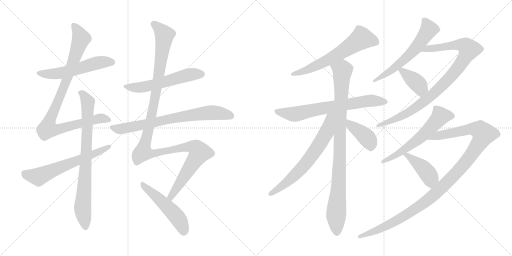
t = 0.00 s
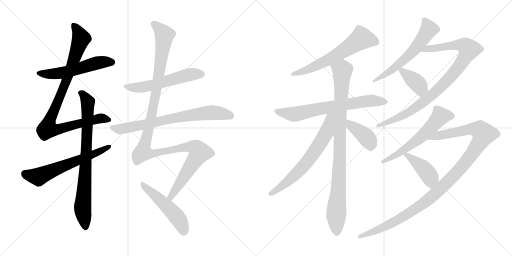
t = 3.14 s
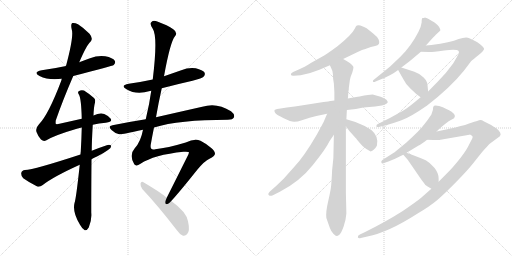
t = 6.28 s
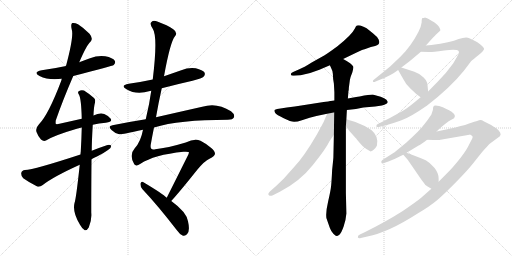
t = 9.42 s
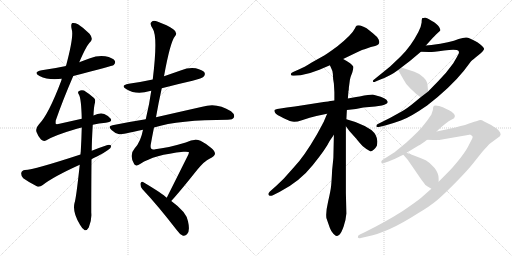
t = 12.55 s
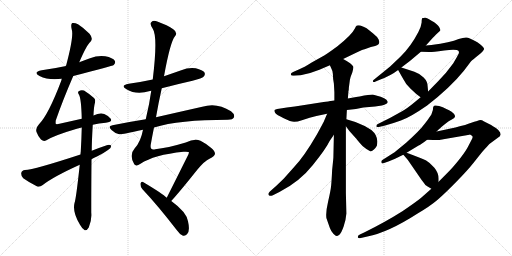
t = 15.69 s

The animated SVG that drew these frames (rendered in a browser with its animation timeline set to each time). Animation: 19 CSS @keyframes rules; one cycle of 15.69 s.

<svg version="1.1" viewBox="0 0 2048 1024" xmlns="http://www.w3.org/2000/svg">
  <g stroke="lightgray" stroke-dasharray="1,1" stroke-width="1" transform="scale(4, 4)">
    <line x1="0" y1="0" x2="256" y2="256"></line>
    <line x1="256" y1="0" x2="0" y2="256"></line>
    <line x1="128" y1="0" x2="128" y2="256"></line>
    <line x1="0" y1="128" x2="256" y2="128"></line>
    <line x1="256" y1="0" x2="512" y2="256"></line>
    <line x1="512" y1="0" x2="256" y2="256"></line>
    <line x1="384" y1="0" x2="384" y2="256"></line>
    <line x1="256" y1="128" x2="512" y2="128"></line>
  </g>
<g transform="scale(1, -1) translate(0, -850)">
   <style type="text/css">
    @keyframes keyframes0 {
      from {
       stroke: black;
       stroke-dashoffset: 552;
       stroke-width: 128;
       }
       64% {
       animation-timing-function: step-end;
       stroke: black;
       stroke-dashoffset: 0;
       stroke-width: 128;
       }
       to {
       stroke: black;
       stroke-width: 1024;
       }
       }
       #make-me-a-hanzi-animation-0 {
         animation: keyframes0 0.699219s both;
         animation-delay: 0.000000s;
         animation-timing-function: linear;
       }
    @keyframes keyframes1 {
      from {
       stroke: black;
       stroke-dashoffset: 950;
       stroke-width: 128;
       }
       76% {
       animation-timing-function: step-end;
       stroke: black;
       stroke-dashoffset: 0;
       stroke-width: 128;
       }
       to {
       stroke: black;
       stroke-width: 1024;
       }
       }
       #make-me-a-hanzi-animation-1 {
         animation: keyframes1 1.023112s both;
         animation-delay: 0.699219s;
         animation-timing-function: linear;
       }
    @keyframes keyframes2 {
      from {
       stroke: black;
       stroke-dashoffset: 804;
       stroke-width: 128;
       }
       72% {
       animation-timing-function: step-end;
       stroke: black;
       stroke-dashoffset: 0;
       stroke-width: 128;
       }
       to {
       stroke: black;
       stroke-width: 1024;
       }
       }
       #make-me-a-hanzi-animation-2 {
         animation: keyframes2 0.904297s both;
         animation-delay: 1.722331s;
         animation-timing-function: linear;
       }
    @keyframes keyframes3 {
      from {
       stroke: black;
       stroke-dashoffset: 622;
       stroke-width: 128;
       }
       67% {
       animation-timing-function: step-end;
       stroke: black;
       stroke-dashoffset: 0;
       stroke-width: 128;
       }
       to {
       stroke: black;
       stroke-width: 1024;
       }
       }
       #make-me-a-hanzi-animation-3 {
         animation: keyframes3 0.756185s both;
         animation-delay: 2.626628s;
         animation-timing-function: linear;
       }
    @keyframes keyframes4 {
      from {
       stroke: black;
       stroke-dashoffset: 562;
       stroke-width: 128;
       }
       65% {
       animation-timing-function: step-end;
       stroke: black;
       stroke-dashoffset: 0;
       stroke-width: 128;
       }
       to {
       stroke: black;
       stroke-width: 1024;
       }
       }
       #make-me-a-hanzi-animation-4 {
         animation: keyframes4 0.707357s both;
         animation-delay: 3.382813s;
         animation-timing-function: linear;
       }
    @keyframes keyframes5 {
      from {
       stroke: black;
       stroke-dashoffset: 740;
       stroke-width: 128;
       }
       71% {
       animation-timing-function: step-end;
       stroke: black;
       stroke-dashoffset: 0;
       stroke-width: 128;
       }
       to {
       stroke: black;
       stroke-width: 1024;
       }
       }
       #make-me-a-hanzi-animation-5 {
         animation: keyframes5 0.852214s both;
         animation-delay: 4.090170s;
         animation-timing-function: linear;
       }
    @keyframes keyframes6 {
      from {
       stroke: black;
       stroke-dashoffset: 1250;
       stroke-width: 128;
       }
       80% {
       animation-timing-function: step-end;
       stroke: black;
       stroke-dashoffset: 0;
       stroke-width: 128;
       }
       to {
       stroke: black;
       stroke-width: 1024;
       }
       }
       #make-me-a-hanzi-animation-6 {
         animation: keyframes6 1.267253s both;
         animation-delay: 4.942384s;
         animation-timing-function: linear;
       }
    @keyframes keyframes7 {
      from {
       stroke: black;
       stroke-dashoffset: 511;
       stroke-width: 128;
       }
       62% {
       animation-timing-function: step-end;
       stroke: black;
       stroke-dashoffset: 0;
       stroke-width: 128;
       }
       to {
       stroke: black;
       stroke-width: 1024;
       }
       }
       #make-me-a-hanzi-animation-7 {
         animation: keyframes7 0.665853s both;
         animation-delay: 6.209637s;
         animation-timing-function: linear;
       }
    @keyframes keyframes8 {
      from {
       stroke: black;
       stroke-dashoffset: 624;
       stroke-width: 128;
       }
       67% {
       animation-timing-function: step-end;
       stroke: black;
       stroke-dashoffset: 0;
       stroke-width: 128;
       }
       to {
       stroke: black;
       stroke-width: 1024;
       }
       }
       #make-me-a-hanzi-animation-8 {
         animation: keyframes8 0.757812s both;
         animation-delay: 6.875490s;
         animation-timing-function: linear;
       }
    @keyframes keyframes9 {
      from {
       stroke: black;
       stroke-dashoffset: 698;
       stroke-width: 128;
       }
       69% {
       animation-timing-function: step-end;
       stroke: black;
       stroke-dashoffset: 0;
       stroke-width: 128;
       }
       to {
       stroke: black;
       stroke-width: 1024;
       }
       }
       #make-me-a-hanzi-animation-9 {
         animation: keyframes9 0.818034s both;
         animation-delay: 7.633302s;
         animation-timing-function: linear;
       }
    @keyframes keyframes10 {
      from {
       stroke: black;
       stroke-dashoffset: 950;
       stroke-width: 128;
       }
       76% {
       animation-timing-function: step-end;
       stroke: black;
       stroke-dashoffset: 0;
       stroke-width: 128;
       }
       to {
       stroke: black;
       stroke-width: 1024;
       }
       }
       #make-me-a-hanzi-animation-10 {
         animation: keyframes10 1.023112s both;
         animation-delay: 8.451336s;
         animation-timing-function: linear;
       }
    @keyframes keyframes11 {
      from {
       stroke: black;
       stroke-dashoffset: 670;
       stroke-width: 128;
       }
       69% {
       animation-timing-function: step-end;
       stroke: black;
       stroke-dashoffset: 0;
       stroke-width: 128;
       }
       to {
       stroke: black;
       stroke-width: 1024;
       }
       }
       #make-me-a-hanzi-animation-11 {
         animation: keyframes11 0.795247s both;
         animation-delay: 9.474448s;
         animation-timing-function: linear;
       }
    @keyframes keyframes12 {
      from {
       stroke: black;
       stroke-dashoffset: 408;
       stroke-width: 128;
       }
       57% {
       animation-timing-function: step-end;
       stroke: black;
       stroke-dashoffset: 0;
       stroke-width: 128;
       }
       to {
       stroke: black;
       stroke-width: 1024;
       }
       }
       #make-me-a-hanzi-animation-12 {
         animation: keyframes12 0.582031s both;
         animation-delay: 10.269695s;
         animation-timing-function: linear;
       }
    @keyframes keyframes13 {
      from {
       stroke: black;
       stroke-dashoffset: 604;
       stroke-width: 128;
       }
       66% {
       animation-timing-function: step-end;
       stroke: black;
       stroke-dashoffset: 0;
       stroke-width: 128;
       }
       to {
       stroke: black;
       stroke-width: 1024;
       }
       }
       #make-me-a-hanzi-animation-13 {
         animation: keyframes13 0.741536s both;
         animation-delay: 10.851726s;
         animation-timing-function: linear;
       }
    @keyframes keyframes14 {
      from {
       stroke: black;
       stroke-dashoffset: 938;
       stroke-width: 128;
       }
       75% {
       animation-timing-function: step-end;
       stroke: black;
       stroke-dashoffset: 0;
       stroke-width: 128;
       }
       to {
       stroke: black;
       stroke-width: 1024;
       }
       }
       #make-me-a-hanzi-animation-14 {
         animation: keyframes14 1.013346s both;
         animation-delay: 11.593262s;
         animation-timing-function: linear;
       }
    @keyframes keyframes15 {
      from {
       stroke: black;
       stroke-dashoffset: 393;
       stroke-width: 128;
       }
       56% {
       animation-timing-function: step-end;
       stroke: black;
       stroke-dashoffset: 0;
       stroke-width: 128;
       }
       to {
       stroke: black;
       stroke-width: 1024;
       }
       }
       #make-me-a-hanzi-animation-15 {
         animation: keyframes15 0.569824s both;
         animation-delay: 12.606608s;
         animation-timing-function: linear;
       }
    @keyframes keyframes16 {
      from {
       stroke: black;
       stroke-dashoffset: 596;
       stroke-width: 128;
       }
       66% {
       animation-timing-function: step-end;
       stroke: black;
       stroke-dashoffset: 0;
       stroke-width: 128;
       }
       to {
       stroke: black;
       stroke-width: 1024;
       }
       }
       #make-me-a-hanzi-animation-16 {
         animation: keyframes16 0.735026s both;
         animation-delay: 13.176432s;
         animation-timing-function: linear;
       }
    @keyframes keyframes17 {
      from {
       stroke: black;
       stroke-dashoffset: 1147;
       stroke-width: 128;
       }
       79% {
       animation-timing-function: step-end;
       stroke: black;
       stroke-dashoffset: 0;
       stroke-width: 128;
       }
       to {
       stroke: black;
       stroke-width: 1024;
       }
       }
       #make-me-a-hanzi-animation-17 {
         animation: keyframes17 1.183431s both;
         animation-delay: 13.911458s;
         animation-timing-function: linear;
       }
    @keyframes keyframes18 {
      from {
       stroke: black;
       stroke-dashoffset: 427;
       stroke-width: 128;
       }
       58% {
       animation-timing-function: step-end;
       stroke: black;
       stroke-dashoffset: 0;
       stroke-width: 128;
       }
       to {
       stroke: black;
       stroke-width: 1024;
       }
       }
       #make-me-a-hanzi-animation-18 {
         animation: keyframes18 0.597493s both;
         animation-delay: 15.094889s;
         animation-timing-function: linear;
       }
</style>
<path d="M 293.0 546.0 Q 450.0 586.0 455.0 590.0 Q 464.0 599.0 459.0 607.0 Q 452.0 619.0 421.0 625.0 Q 390.0 629.0 360.0 617.0 Q 338.0 610.0 317.0 601.0 L 264.0 586.0 Q 218.0 576.0 167.0 569.0 Q 130.0 562.0 158.0 546.0 Q 194.0 528.0 247.0 535.0 L 293.0 546.0 Z" fill="lightgray"></path> 
<path d="M 371.0 351.0 Q 396.0 357.0 423.0 359.0 Q 451.0 362.0 443.0 375.0 Q 433.0 388.0 417.0 394.0 Q 399.0 400.0 374.0 388.0 L 327.0 375.0 Q 287.0 366.0 238.0 355.0 Q 225.0 352.0 223.0 355.0 Q 222.0 356.0 223.0 368.0 Q 251.0 449.0 293.0 546.0 L 317.0 601.0 Q 347.0 671.0 362.0 683.0 Q 374.0 696.0 358.0 715.0 Q 333.0 740.0 312.0 753.0 Q 299.0 760.0 289.0 758.0 Q 282.0 754.0 287.0 732.0 Q 296.0 705.0 264.0 586.0 L 247.0 535.0 Q 246.0 532.0 245.0 527.0 Q 194.0 392.0 156.0 353.0 Q 141.0 337.0 146.0 322.0 Q 153.0 303.0 164.0 292.0 Q 174.0 283.0 184.0 288.0 Q 218.0 309.0 304.0 334.0 Q 314.0 338.0 327.0 340.0 L 371.0 351.0 Z" fill="lightgray"></path> 
<path d="M 319.0 191.0 Q 304.0 52.0 298.0 38.0 Q 289.0 1.0 320.0 -49.0 Q 330.0 -67.0 339.0 -71.0 Q 349.0 -72.0 355.0 -60.0 Q 368.0 -29.0 365.0 0.0 Q 365.0 114.0 366.0 213.0 L 367.0 247.0 Q 367.0 283.0 371.0 351.0 L 374.0 388.0 Q 375.0 422.0 380.0 440.0 Q 383.0 452.0 376.0 458.0 Q 354.0 477.0 336.0 488.0 Q 324.0 492.0 315.0 485.0 Q 309.0 481.0 316.0 471.0 Q 325.0 455.0 327.0 375.0 L 327.0 340.0 Q 326.0 297.0 323.0 243.0 Q 322.0 239.0 322.0 232.0 L 319.0 191.0 Z" fill="lightgray"></path> 
<path d="M 366.0 213.0 Q 376.0 219.0 388.0 224.0 Q 413.0 236.0 432.0 250.0 Q 445.0 257.0 445.0 267.0 Q 439.0 273.0 427.0 269.0 Q 397.0 259.0 367.0 247.0 L 322.0 232.0 Q 136.0 171.0 100.0 170.0 Q 87.0 169.0 85.0 158.0 Q 84.0 145.0 93.0 137.0 Q 115.0 121.0 149.0 104.0 Q 159.0 101.0 171.0 110.0 Q 213.0 143.0 319.0 191.0 L 366.0 213.0 Z" fill="lightgray"></path> 
<path d="M 647.0 497.0 Q 708.0 513.0 770.0 527.0 Q 809.0 537.0 815.0 544.0 Q 822.0 551.0 818.0 560.0 Q 811.0 570.0 783.0 577.0 Q 753.0 581.0 725.0 569.0 Q 691.0 557.0 656.0 545.0 L 611.0 532.0 Q 565.0 522.0 515.0 515.0 Q 479.0 508.0 506.0 493.0 Q 545.0 469.0 600.0 486.0 Q 601.0 487.0 605.0 487.0 L 647.0 497.0 Z" fill="lightgray"></path> 
<path d="M 616.0 340.0 Q 716.0 371.0 911.0 371.0 Q 932.0 371.0 936.0 381.0 Q 940.0 393.0 924.0 405.0 Q 867.0 442.0 809.0 423.0 Q 716.0 402.0 624.0 381.0 L 583.0 373.0 Q 519.0 363.0 450.0 349.0 Q 429.0 346.0 446.0 330.0 Q 459.0 317.0 477.0 313.0 Q 486.0 312.0 572.0 331.0 L 616.0 340.0 Z" fill="lightgray"></path> 
<path d="M 685.0 46.0 Q 719.0 83.0 789.0 171.0 Q 819.0 207.0 838.0 215.0 Q 859.0 225.0 860.0 235.0 Q 860.0 245.0 845.0 258.0 Q 824.0 276.0 802.0 287.0 Q 778.0 297.0 743.0 280.0 Q 670.0 258.0 621.0 253.0 Q 599.0 247.0 603.0 272.0 Q 609.0 306.0 616.0 340.0 L 624.0 381.0 Q 634.0 439.0 647.0 497.0 L 656.0 545.0 Q 681.0 683.0 700.0 705.0 Q 712.0 720.0 693.0 733.0 Q 671.0 749.0 629.0 764.0 Q 613.0 770.0 606.0 762.0 Q 597.0 755.0 611.0 735.0 Q 632.0 704.0 611.0 532.0 L 605.0 487.0 Q 598.0 435.0 583.0 373.0 L 572.0 331.0 Q 563.0 283.0 539.0 257.0 Q 515.0 230.0 537.0 193.0 Q 544.0 183.0 562.0 195.0 Q 616.0 231.0 734.0 243.0 Q 756.0 244.0 756.0 241.0 Q 755.0 237.0 753.0 231.0 Q 699.0 123.0 667.0 59.0 C 654.0 32.0 665.0 24.0 685.0 46.0 Z" fill="lightgray"></path> 
<path d="M 667.0 59.0 Q 651.0 75.0 572.0 122.0 Q 565.0 126.0 562.0 116.0 Q 561.0 104.0 569.0 94.0 Q 632.0 27.0 706.0 -69.0 Q 719.0 -88.0 732.0 -93.0 Q 739.0 -94.0 748.0 -87.0 Q 761.0 -75.0 752.0 -35.0 Q 746.0 2.0 685.0 46.0 L 667.0 59.0 Z" fill="lightgray"></path> 
<path d="M 1372.5 614.5 L 1428.5 641.5 Q 1452.5 653.5 1458.5 653.5 L 1483.5 662.5 L 1500.5 666.5 Q 1523.5 670.5 1514.5 692.5 Q 1509.5 703.5 1491.5 717.5 L 1466.5 737.5 Q 1458.5 742.5 1441.5 748.5 Q 1431.5 749.5 1427.5 748.0 Q 1423.5 746.5 1419.5 736.5 Q 1407.5 711.5 1348.5 664.5 Q 1330.5 650.5 1298.5 629.5 L 1248.5 601.5 Q 1213.5 579.5 1199.5 574.5 L 1172.5 562.5 Q 1162.5 558.5 1163.5 552.5 Q 1164.5 546.5 1175.5 547.5 L 1202.5 549.5 Q 1238.5 555.5 1277.5 571.5 L 1319.5 589.5 L 1372.5 614.5 Z" fill="lightgray"></path> 
<path d="M 1337.5 448.5 L 1315.5 445.5 Q 1313.5 444.5 1294.5 442.5 L 1211.5 429.5 Q 1178.5 423.5 1147.5 420.5 L 1115.5 415.5 Q 1099.5 413.5 1098.0 409.0 Q 1096.5 404.5 1101.0 398.0 Q 1105.5 391.5 1135.0 377.0 Q 1164.5 362.5 1177.0 363.0 Q 1189.5 363.5 1207.5 369.5 L 1238.5 379.5 L 1265.5 386.5 L 1308.5 395.5 L 1387.5 410.5 L 1405.5 412.5 L 1423.5 414.5 L 1453.5 420.5 L 1500.5 424.5 L 1527.5 428.5 Q 1538.5 430.5 1545.5 435.0 Q 1552.5 439.5 1550.5 444.5 Q 1545.5 458.5 1504.5 468.5 L 1494.5 471.5 Q 1487.5 473.5 1438.5 464.5 L 1424.5 462.5 L 1391.5 456.5 L 1337.5 448.5 Z" fill="lightgray"></path> 
<path d="M 1395.5 500.5 L 1399.5 530.5 Q 1401.5 542.5 1409.5 561.5 Q 1414.5 579.5 1413.5 583.5 Q 1412.5 587.5 1400.5 597.5 Q 1387.5 606.5 1372.5 614.5 C 1346.5 629.5 1307.5 616.5 1319.5 589.5 L 1324.5 578.5 Q 1329.5 570.5 1331.5 554.5 Q 1331.5 536.5 1335.5 516.5 L 1337.5 481.5 L 1337.5 448.5 L 1335.5 311.5 L 1333.5 220.5 Q 1333.5 217.5 1328.5 169.5 Q 1326.5 127.5 1324.5 107.5 Q 1322.5 87.5 1312.5 44.5 Q 1302.5 2.5 1305.5 -21.5 Q 1314.5 -47.5 1319.5 -61.5 Q 1324.5 -75.5 1333.5 -84.5 Q 1342.5 -93.5 1346.5 -93.5 Q 1350.5 -93.5 1358.5 -87.5 Q 1365.5 -80.5 1374.5 -55.5 Q 1383.5 -30.5 1385.5 -3.5 L 1383.5 79.5 L 1383.5 345.5 L 1385.5 373.5 L 1387.5 410.5 L 1391.5 456.5 L 1393.5 482.5 L 1393.5 484.5 Q 1395.5 490.5 1395.5 500.5 Z" fill="lightgray"></path> 
<path d="M 1308.5 395.5 L 1294.5 362.5 Q 1291.5 356.5 1267.5 312.5 Q 1216.5 224.5 1176.5 182.5 L 1135.5 136.5 L 1105.5 107.5 L 1079.5 84.5 Q 1069.5 74.5 1075.5 69.5 Q 1080.5 64.5 1089.5 68.5 L 1117.5 82.5 Q 1198.5 123.5 1251.5 190.5 Q 1304.5 256.5 1318.5 286.5 L 1335.5 311.5 C 1405.5 414.5 1324.5 432.5 1308.5 395.5 Z" fill="lightgray"></path> 
<path d="M 1383.5 345.5 L 1397.5 326.5 L 1423.5 297.5 Q 1424.5 296.5 1437.5 280.5 Q 1450.5 263.5 1465.5 254.5 L 1482.5 244.5 Q 1496.5 248.5 1507.5 267.5 Q 1516.5 304.5 1485.5 330.5 Q 1459.5 348.5 1421.5 362.5 L 1385.5 373.5 C 1356.5 382.5 1365.5 369.5 1383.5 345.5 Z" fill="lightgray"></path> 
<path d="M 1686.5 760.5 Q 1684.5 742.5 1673.5 722.5 Q 1643.5 664.5 1602.5 624.5 L 1560.5 584.5 L 1496.5 532.5 Q 1491.5 529.5 1491.5 525.5 Q 1493.5 518.5 1502.5 524.5 L 1521.5 532.5 Q 1562.5 547.5 1592.5 570.5 L 1605.5 580.5 L 1639.5 606.5 L 1683.5 643.5 L 1703.5 668.5 L 1731.5 699.5 Q 1740.5 709.5 1760.5 727.5 Q 1763.5 729.5 1756.5 742.0 Q 1749.5 754.5 1726.0 767.5 Q 1702.5 780.5 1698.5 779.5 Q 1694.5 778.5 1690.5 778.5 Q 1686.5 778.5 1686.5 760.5 Z" fill="lightgray"></path> 
<path d="M 1682.5 461.5 L 1659.5 442.5 Q 1628.5 416.5 1606.5 404.5 L 1559.5 378.5 L 1511.5 354.5 Q 1505.5 352.5 1505.5 346.5 Q 1505.5 339.5 1515.5 342.5 L 1540.5 348.5 Q 1567.5 355.5 1603.5 368.5 Q 1639.5 380.5 1708.5 428.5 Q 1801.5 500.5 1855.5 567.5 L 1883.5 604.5 Q 1891.5 612.5 1914.5 630.5 Q 1936.5 648.5 1936.5 655.5 Q 1933.5 665.5 1909.5 681.5 Q 1876.5 700.5 1864.5 700.5 Q 1852.5 700.5 1834.5 694.5 Q 1802.5 680.5 1725.5 670.5 L 1703.5 668.5 C 1673.5 665.5 1653.5 644.5 1683.5 643.5 L 1716.5 642.5 Q 1723.5 641.5 1776.5 648.5 Q 1828.5 654.5 1834.5 646.5 Q 1836.5 641.5 1835.5 637.5 Q 1833.5 633.5 1826.5 620.5 L 1812.5 596.5 Q 1785.5 558.5 1752.5 525.5 L 1712.5 484.5 L 1682.5 461.5 Z" fill="lightgray"></path> 
<path d="M 1592.5 570.5 L 1613.5 533.5 Q 1623.5 512.5 1641.5 496.5 Q 1664.5 473.5 1682.5 461.5 C 1707.5 444.5 1715.5 454.5 1712.5 484.5 L 1710.5 505.5 Q 1710.5 524.5 1694.5 540.5 Q 1678.5 556.5 1657.5 563.5 L 1605.5 580.5 C 1582.5 587.5 1582.5 587.5 1592.5 570.5 Z" fill="lightgray"></path> 
<path d="M 1580.5 215.5 Q 1584.5 217.5 1613.5 231.5 L 1626.5 239.5 L 1674.5 268.5 Q 1681.5 270.5 1708.5 291.5 L 1746.5 324.5 L 1754.5 332.5 Q 1757.5 335.5 1776.5 351.5 Q 1795.5 367.5 1805.5 371.5 Q 1834.5 383.5 1806.5 403.5 Q 1796.5 410.5 1785.5 414.5 Q 1771.5 422.5 1756.5 426.0 Q 1741.5 429.5 1736.5 427.0 Q 1731.5 424.5 1731.5 410.5 L 1725.5 392.5 Q 1724.5 389.5 1700.5 357.0 Q 1676.5 324.5 1624.5 279.5 L 1579.5 242.5 Q 1577.5 241.5 1573.5 238.5 L 1529.5 210.5 Q 1523.5 206.5 1525.5 200.5 Q 1527.5 194.5 1533.5 197.5 L 1553.5 204.5 L 1580.5 215.5 Z" fill="lightgray"></path> 
<path d="M 1725.5 95.5 L 1683.5 58.5 Q 1665.5 43.5 1609.5 5.5 Q 1541.5 -37.5 1458.5 -78.5 L 1439.5 -87.5 Q 1429.5 -91.5 1431.5 -99.5 Q 1434.5 -104.5 1443.5 -101.5 L 1469.5 -95.5 Q 1552.5 -79.5 1670.5 -3.5 Q 1718.5 24.5 1750.5 51.5 Q 1781.5 78.5 1826.5 124.5 Q 1871.5 170.5 1893.5 198.5 L 1928.5 242.5 Q 1952.5 269.5 1957.5 274.5 L 1999.5 305.5 Q 2000.5 308.5 2002.5 312.5 L 2000.5 320.5 Q 1996.5 329.5 1983.5 338.5 Q 1969.5 346.5 1964.5 350.5 L 1936.5 364.5 Q 1923.5 372.5 1913.5 368.5 Q 1903.5 364.5 1900.5 364.5 Q 1896.5 363.5 1882.5 358.5 Q 1868.5 352.5 1821.5 340.5 L 1746.5 324.5 C 1717.5 318.5 1678.5 292.5 1708.5 291.5 L 1733.5 290.5 Q 1749.5 288.5 1773.5 293.5 L 1877.5 311.5 L 1879.5 312.5 Q 1881.5 312.5 1884.5 309.5 L 1886.5 308.5 L 1889.5 305.5 L 1890.5 303.5 Q 1890.5 299.5 1888.5 295.5 L 1874.5 268.5 Q 1865.5 249.5 1842.5 219.5 Q 1818.5 189.5 1806.5 176.5 Q 1794.5 163.5 1754.5 123.5 L 1725.5 95.5 Z" fill="lightgray"></path> 
<path d="M 1613.5 231.5 L 1631.5 210.5 L 1686.5 130.5 Q 1692.5 123.5 1696.5 117.5 Q 1699.5 110.5 1710.5 104.5 L 1725.5 95.5 C 1751.5 80.5 1754.5 93.5 1754.5 123.5 L 1754.5 136.5 Q 1754.5 158.5 1737.5 179.5 Q 1720.5 199.5 1704.5 208.5 Q 1688.5 216.5 1626.5 239.5 C 1598.5 249.5 1597.5 250.5 1613.5 231.5 Z" fill="lightgray"></path> 
      <clipPath id="make-me-a-hanzi-clip-0">
      <path d="M 293.0 546.0 Q 450.0 586.0 455.0 590.0 Q 464.0 599.0 459.0 607.0 Q 452.0 619.0 421.0 625.0 Q 390.0 629.0 360.0 617.0 Q 338.0 610.0 317.0 601.0 L 264.0 586.0 Q 218.0 576.0 167.0 569.0 Q 130.0 562.0 158.0 546.0 Q 194.0 528.0 247.0 535.0 L 293.0 546.0 Z" fill="lightgray"></path>
      </clipPath>
      <path clip-path="url(#make-me-a-hanzi-clip-0)" d="M 159.0 559.0 L 221.0 555.0 L 301.0 570.0 L 400.0 601.0 L 449.0 600.0 " fill="none" id="make-me-a-hanzi-animation-0" stroke-dasharray="424 848" stroke-linecap="round"></path>

      <clipPath id="make-me-a-hanzi-clip-1">
      <path d="M 371.0 351.0 Q 396.0 357.0 423.0 359.0 Q 451.0 362.0 443.0 375.0 Q 433.0 388.0 417.0 394.0 Q 399.0 400.0 374.0 388.0 L 327.0 375.0 Q 287.0 366.0 238.0 355.0 Q 225.0 352.0 223.0 355.0 Q 222.0 356.0 223.0 368.0 Q 251.0 449.0 293.0 546.0 L 317.0 601.0 Q 347.0 671.0 362.0 683.0 Q 374.0 696.0 358.0 715.0 Q 333.0 740.0 312.0 753.0 Q 299.0 760.0 289.0 758.0 Q 282.0 754.0 287.0 732.0 Q 296.0 705.0 264.0 586.0 L 247.0 535.0 Q 246.0 532.0 245.0 527.0 Q 194.0 392.0 156.0 353.0 Q 141.0 337.0 146.0 322.0 Q 153.0 303.0 164.0 292.0 Q 174.0 283.0 184.0 288.0 Q 218.0 309.0 304.0 334.0 Q 314.0 338.0 327.0 340.0 L 371.0 351.0 Z" fill="lightgray"></path>
      </clipPath>
      <path clip-path="url(#make-me-a-hanzi-clip-1)" d="M 294.0 750.0 L 314.0 722.0 L 324.0 694.0 L 254.0 497.0 L 198.0 368.0 L 192.0 334.0 L 239.0 334.0 L 388.0 374.0 L 408.0 377.0 L 431.0 371.0 " fill="none" id="make-me-a-hanzi-animation-1" stroke-dasharray="822 1644" stroke-linecap="round"></path>

      <clipPath id="make-me-a-hanzi-clip-2">
      <path d="M 319.0 191.0 Q 304.0 52.0 298.0 38.0 Q 289.0 1.0 320.0 -49.0 Q 330.0 -67.0 339.0 -71.0 Q 349.0 -72.0 355.0 -60.0 Q 368.0 -29.0 365.0 0.0 Q 365.0 114.0 366.0 213.0 L 367.0 247.0 Q 367.0 283.0 371.0 351.0 L 374.0 388.0 Q 375.0 422.0 380.0 440.0 Q 383.0 452.0 376.0 458.0 Q 354.0 477.0 336.0 488.0 Q 324.0 492.0 315.0 485.0 Q 309.0 481.0 316.0 471.0 Q 325.0 455.0 327.0 375.0 L 327.0 340.0 Q 326.0 297.0 323.0 243.0 Q 322.0 239.0 322.0 232.0 L 319.0 191.0 Z" fill="lightgray"></path>
      </clipPath>
      <path clip-path="url(#make-me-a-hanzi-clip-2)" d="M 324.0 479.0 L 351.0 441.0 L 345.0 231.0 L 330.0 19.0 L 341.0 -59.0 " fill="none" id="make-me-a-hanzi-animation-2" stroke-dasharray="676 1352" stroke-linecap="round"></path>

      <clipPath id="make-me-a-hanzi-clip-3">
      <path d="M 366.0 213.0 Q 376.0 219.0 388.0 224.0 Q 413.0 236.0 432.0 250.0 Q 445.0 257.0 445.0 267.0 Q 439.0 273.0 427.0 269.0 Q 397.0 259.0 367.0 247.0 L 322.0 232.0 Q 136.0 171.0 100.0 170.0 Q 87.0 169.0 85.0 158.0 Q 84.0 145.0 93.0 137.0 Q 115.0 121.0 149.0 104.0 Q 159.0 101.0 171.0 110.0 Q 213.0 143.0 319.0 191.0 L 366.0 213.0 Z" fill="lightgray"></path>
      </clipPath>
      <path clip-path="url(#make-me-a-hanzi-clip-3)" d="M 99.0 156.0 L 154.0 143.0 L 439.0 264.0 " fill="none" id="make-me-a-hanzi-animation-3" stroke-dasharray="494 988" stroke-linecap="round"></path>

      <clipPath id="make-me-a-hanzi-clip-4">
      <path d="M 647.0 497.0 Q 708.0 513.0 770.0 527.0 Q 809.0 537.0 815.0 544.0 Q 822.0 551.0 818.0 560.0 Q 811.0 570.0 783.0 577.0 Q 753.0 581.0 725.0 569.0 Q 691.0 557.0 656.0 545.0 L 611.0 532.0 Q 565.0 522.0 515.0 515.0 Q 479.0 508.0 506.0 493.0 Q 545.0 469.0 600.0 486.0 Q 601.0 487.0 605.0 487.0 L 647.0 497.0 Z" fill="lightgray"></path>
      </clipPath>
      <path clip-path="url(#make-me-a-hanzi-clip-4)" d="M 507.0 505.0 L 532.0 499.0 L 582.0 504.0 L 752.0 550.0 L 806.0 554.0 " fill="none" id="make-me-a-hanzi-animation-4" stroke-dasharray="434 868" stroke-linecap="round"></path>

      <clipPath id="make-me-a-hanzi-clip-5">
      <path d="M 616.0 340.0 Q 716.0 371.0 911.0 371.0 Q 932.0 371.0 936.0 381.0 Q 940.0 393.0 924.0 405.0 Q 867.0 442.0 809.0 423.0 Q 716.0 402.0 624.0 381.0 L 583.0 373.0 Q 519.0 363.0 450.0 349.0 Q 429.0 346.0 446.0 330.0 Q 459.0 317.0 477.0 313.0 Q 486.0 312.0 572.0 331.0 L 616.0 340.0 Z" fill="lightgray"></path>
      </clipPath>
      <path clip-path="url(#make-me-a-hanzi-clip-5)" d="M 448.0 340.0 L 469.0 334.0 L 502.0 337.0 L 728.0 384.0 L 835.0 399.0 L 868.0 399.0 L 924.0 386.0 " fill="none" id="make-me-a-hanzi-animation-5" stroke-dasharray="612 1224" stroke-linecap="round"></path>

      <clipPath id="make-me-a-hanzi-clip-6">
      <path d="M 685.0 46.0 Q 719.0 83.0 789.0 171.0 Q 819.0 207.0 838.0 215.0 Q 859.0 225.0 860.0 235.0 Q 860.0 245.0 845.0 258.0 Q 824.0 276.0 802.0 287.0 Q 778.0 297.0 743.0 280.0 Q 670.0 258.0 621.0 253.0 Q 599.0 247.0 603.0 272.0 Q 609.0 306.0 616.0 340.0 L 624.0 381.0 Q 634.0 439.0 647.0 497.0 L 656.0 545.0 Q 681.0 683.0 700.0 705.0 Q 712.0 720.0 693.0 733.0 Q 671.0 749.0 629.0 764.0 Q 613.0 770.0 606.0 762.0 Q 597.0 755.0 611.0 735.0 Q 632.0 704.0 611.0 532.0 L 605.0 487.0 Q 598.0 435.0 583.0 373.0 L 572.0 331.0 Q 563.0 283.0 539.0 257.0 Q 515.0 230.0 537.0 193.0 Q 544.0 183.0 562.0 195.0 Q 616.0 231.0 734.0 243.0 Q 756.0 244.0 756.0 241.0 Q 755.0 237.0 753.0 231.0 Q 699.0 123.0 667.0 59.0 C 654.0 32.0 665.0 24.0 685.0 46.0 Z" fill="lightgray"></path>
      </clipPath>
      <path clip-path="url(#make-me-a-hanzi-clip-6)" d="M 616.0 753.0 L 658.0 710.0 L 621.0 464.0 L 573.0 241.0 L 621.0 237.0 L 761.0 264.0 L 787.0 256.0 L 798.0 240.0 L 686.0 69.0 L 684.0 54.0 " fill="none" id="make-me-a-hanzi-animation-6" stroke-dasharray="1122 2244" stroke-linecap="round"></path>

      <clipPath id="make-me-a-hanzi-clip-7">
      <path d="M 667.0 59.0 Q 651.0 75.0 572.0 122.0 Q 565.0 126.0 562.0 116.0 Q 561.0 104.0 569.0 94.0 Q 632.0 27.0 706.0 -69.0 Q 719.0 -88.0 732.0 -93.0 Q 739.0 -94.0 748.0 -87.0 Q 761.0 -75.0 752.0 -35.0 Q 746.0 2.0 685.0 46.0 L 667.0 59.0 Z" fill="lightgray"></path>
      </clipPath>
      <path clip-path="url(#make-me-a-hanzi-clip-7)" d="M 572.0 111.0 L 699.0 -7.0 L 727.0 -49.0 L 734.0 -79.0 " fill="none" id="make-me-a-hanzi-animation-7" stroke-dasharray="383 766" stroke-linecap="round"></path>

      <clipPath id="make-me-a-hanzi-clip-8">
      <path d="M 1372.5 614.5 L 1428.5 641.5 Q 1452.5 653.5 1458.5 653.5 L 1483.5 662.5 L 1500.5 666.5 Q 1523.5 670.5 1514.5 692.5 Q 1509.5 703.5 1491.5 717.5 L 1466.5 737.5 Q 1458.5 742.5 1441.5 748.5 Q 1431.5 749.5 1427.5 748.0 Q 1423.5 746.5 1419.5 736.5 Q 1407.5 711.5 1348.5 664.5 Q 1330.5 650.5 1298.5 629.5 L 1248.5 601.5 Q 1213.5 579.5 1199.5 574.5 L 1172.5 562.5 Q 1162.5 558.5 1163.5 552.5 Q 1164.5 546.5 1175.5 547.5 L 1202.5 549.5 Q 1238.5 555.5 1277.5 571.5 L 1319.5 589.5 L 1372.5 614.5 Z" fill="lightgray"></path>
      </clipPath>
      <path clip-path="url(#make-me-a-hanzi-clip-8)" d="M 1501.5 682.5 L 1445.5 696.5 L 1303.5 606.5 L 1220.5 567.5 L 1171.5 554.5 " fill="none" id="make-me-a-hanzi-animation-8" stroke-dasharray="496 992" stroke-linecap="round"></path>

      <clipPath id="make-me-a-hanzi-clip-9">
      <path d="M 1337.5 448.5 L 1315.5 445.5 Q 1313.5 444.5 1294.5 442.5 L 1211.5 429.5 Q 1178.5 423.5 1147.5 420.5 L 1115.5 415.5 Q 1099.5 413.5 1098.0 409.0 Q 1096.5 404.5 1101.0 398.0 Q 1105.5 391.5 1135.0 377.0 Q 1164.5 362.5 1177.0 363.0 Q 1189.5 363.5 1207.5 369.5 L 1238.5 379.5 L 1265.5 386.5 L 1308.5 395.5 L 1387.5 410.5 L 1405.5 412.5 L 1423.5 414.5 L 1453.5 420.5 L 1500.5 424.5 L 1527.5 428.5 Q 1538.5 430.5 1545.5 435.0 Q 1552.5 439.5 1550.5 444.5 Q 1545.5 458.5 1504.5 468.5 L 1494.5 471.5 Q 1487.5 473.5 1438.5 464.5 L 1424.5 462.5 L 1391.5 456.5 L 1337.5 448.5 Z" fill="lightgray"></path>
      </clipPath>
      <path clip-path="url(#make-me-a-hanzi-clip-9)" d="M 1105.5 405.5 L 1175.5 393.5 L 1453.5 444.5 L 1541.5 443.5 " fill="none" id="make-me-a-hanzi-animation-9" stroke-dasharray="570 1140" stroke-linecap="round"></path>

      <clipPath id="make-me-a-hanzi-clip-10">
      <path d="M 1395.5 500.5 L 1399.5 530.5 Q 1401.5 542.5 1409.5 561.5 Q 1414.5 579.5 1413.5 583.5 Q 1412.5 587.5 1400.5 597.5 Q 1387.5 606.5 1372.5 614.5 C 1346.5 629.5 1307.5 616.5 1319.5 589.5 L 1324.5 578.5 Q 1329.5 570.5 1331.5 554.5 Q 1331.5 536.5 1335.5 516.5 L 1337.5 481.5 L 1337.5 448.5 L 1335.5 311.5 L 1333.5 220.5 Q 1333.5 217.5 1328.5 169.5 Q 1326.5 127.5 1324.5 107.5 Q 1322.5 87.5 1312.5 44.5 Q 1302.5 2.5 1305.5 -21.5 Q 1314.5 -47.5 1319.5 -61.5 Q 1324.5 -75.5 1333.5 -84.5 Q 1342.5 -93.5 1346.5 -93.5 Q 1350.5 -93.5 1358.5 -87.5 Q 1365.5 -80.5 1374.5 -55.5 Q 1383.5 -30.5 1385.5 -3.5 L 1383.5 79.5 L 1383.5 345.5 L 1385.5 373.5 L 1387.5 410.5 L 1391.5 456.5 L 1393.5 482.5 L 1393.5 484.5 Q 1395.5 490.5 1395.5 500.5 Z" fill="lightgray"></path>
      </clipPath>
      <path clip-path="url(#make-me-a-hanzi-clip-10)" d="M 1328.5 587.5 L 1369.5 568.5 L 1355.5 118.5 L 1344.5 -6.5 L 1346.5 -79.5 " fill="none" id="make-me-a-hanzi-animation-10" stroke-dasharray="822 1644" stroke-linecap="round"></path>

      <clipPath id="make-me-a-hanzi-clip-11">
      <path d="M 1308.5 395.5 L 1294.5 362.5 Q 1291.5 356.5 1267.5 312.5 Q 1216.5 224.5 1176.5 182.5 L 1135.5 136.5 L 1105.5 107.5 L 1079.5 84.5 Q 1069.5 74.5 1075.5 69.5 Q 1080.5 64.5 1089.5 68.5 L 1117.5 82.5 Q 1198.5 123.5 1251.5 190.5 Q 1304.5 256.5 1318.5 286.5 L 1335.5 311.5 C 1405.5 414.5 1324.5 432.5 1308.5 395.5 Z" fill="lightgray"></path>
      </clipPath>
      <path clip-path="url(#make-me-a-hanzi-clip-11)" d="M 1330.5 393.5 L 1317.5 372.5 L 1306.5 320.5 L 1226.5 200.5 L 1143.5 117.5 L 1082.5 75.5 " fill="none" id="make-me-a-hanzi-animation-11" stroke-dasharray="542 1084" stroke-linecap="round"></path>

      <clipPath id="make-me-a-hanzi-clip-12">
      <path d="M 1383.5 345.5 L 1397.5 326.5 L 1423.5 297.5 Q 1424.5 296.5 1437.5 280.5 Q 1450.5 263.5 1465.5 254.5 L 1482.5 244.5 Q 1496.5 248.5 1507.5 267.5 Q 1516.5 304.5 1485.5 330.5 Q 1459.5 348.5 1421.5 362.5 L 1385.5 373.5 C 1356.5 382.5 1365.5 369.5 1383.5 345.5 Z" fill="lightgray"></path>
      </clipPath>
      <path clip-path="url(#make-me-a-hanzi-clip-12)" d="M 1389.5 366.5 L 1400.5 350.5 L 1471.5 294.5 L 1481.5 277.5 L 1482.5 255.5 " fill="none" id="make-me-a-hanzi-animation-12" stroke-dasharray="280 560" stroke-linecap="round"></path>

      <clipPath id="make-me-a-hanzi-clip-13">
      <path d="M 1686.5 760.5 Q 1684.5 742.5 1673.5 722.5 Q 1643.5 664.5 1602.5 624.5 L 1560.5 584.5 L 1496.5 532.5 Q 1491.5 529.5 1491.5 525.5 Q 1493.5 518.5 1502.5 524.5 L 1521.5 532.5 Q 1562.5 547.5 1592.5 570.5 L 1605.5 580.5 L 1639.5 606.5 L 1683.5 643.5 L 1703.5 668.5 L 1731.5 699.5 Q 1740.5 709.5 1760.5 727.5 Q 1763.5 729.5 1756.5 742.0 Q 1749.5 754.5 1726.0 767.5 Q 1702.5 780.5 1698.5 779.5 Q 1694.5 778.5 1690.5 778.5 Q 1686.5 778.5 1686.5 760.5 Z" fill="lightgray"></path>
      </clipPath>
      <path clip-path="url(#make-me-a-hanzi-clip-13)" d="M 1695.5 772.5 L 1715.5 735.5 L 1662.5 657.5 L 1569.5 571.5 L 1497.5 526.5 " fill="none" id="make-me-a-hanzi-animation-13" stroke-dasharray="476 952" stroke-linecap="round"></path>

      <clipPath id="make-me-a-hanzi-clip-14">
      <path d="M 1682.5 461.5 L 1659.5 442.5 Q 1628.5 416.5 1606.5 404.5 L 1559.5 378.5 L 1511.5 354.5 Q 1505.5 352.5 1505.5 346.5 Q 1505.5 339.5 1515.5 342.5 L 1540.5 348.5 Q 1567.5 355.5 1603.5 368.5 Q 1639.5 380.5 1708.5 428.5 Q 1801.5 500.5 1855.5 567.5 L 1883.5 604.5 Q 1891.5 612.5 1914.5 630.5 Q 1936.5 648.5 1936.5 655.5 Q 1933.5 665.5 1909.5 681.5 Q 1876.5 700.5 1864.5 700.5 Q 1852.5 700.5 1834.5 694.5 Q 1802.5 680.5 1725.5 670.5 L 1703.5 668.5 C 1673.5 665.5 1653.5 644.5 1683.5 643.5 L 1716.5 642.5 Q 1723.5 641.5 1776.5 648.5 Q 1828.5 654.5 1834.5 646.5 Q 1836.5 641.5 1835.5 637.5 Q 1833.5 633.5 1826.5 620.5 L 1812.5 596.5 Q 1785.5 558.5 1752.5 525.5 L 1712.5 484.5 L 1682.5 461.5 Z" fill="lightgray"></path>
      </clipPath>
      <path clip-path="url(#make-me-a-hanzi-clip-14)" d="M 1689.5 645.5 L 1711.5 655.5 L 1837.5 671.5 L 1864.5 664.5 L 1875.5 652.5 L 1815.5 557.5 L 1716.5 460.5 L 1633.5 400.5 L 1511.5 347.5 " fill="none" id="make-me-a-hanzi-animation-14" stroke-dasharray="810 1620" stroke-linecap="round"></path>

      <clipPath id="make-me-a-hanzi-clip-15">
      <path d="M 1592.5 570.5 L 1613.5 533.5 Q 1623.5 512.5 1641.5 496.5 Q 1664.5 473.5 1682.5 461.5 C 1707.5 444.5 1715.5 454.5 1712.5 484.5 L 1710.5 505.5 Q 1710.5 524.5 1694.5 540.5 Q 1678.5 556.5 1657.5 563.5 L 1605.5 580.5 C 1582.5 587.5 1582.5 587.5 1592.5 570.5 Z" fill="lightgray"></path>
      </clipPath>
      <path clip-path="url(#make-me-a-hanzi-clip-15)" d="M 1600.5 566.5 L 1609.5 567.5 L 1676.5 509.5 L 1682.5 497.5 L 1682.5 471.5 " fill="none" id="make-me-a-hanzi-animation-15" stroke-dasharray="265 530" stroke-linecap="round"></path>

      <clipPath id="make-me-a-hanzi-clip-16">
      <path d="M 1580.5 215.5 Q 1584.5 217.5 1613.5 231.5 L 1626.5 239.5 L 1674.5 268.5 Q 1681.5 270.5 1708.5 291.5 L 1746.5 324.5 L 1754.5 332.5 Q 1757.5 335.5 1776.5 351.5 Q 1795.5 367.5 1805.5 371.5 Q 1834.5 383.5 1806.5 403.5 Q 1796.5 410.5 1785.5 414.5 Q 1771.5 422.5 1756.5 426.0 Q 1741.5 429.5 1736.5 427.0 Q 1731.5 424.5 1731.5 410.5 L 1725.5 392.5 Q 1724.5 389.5 1700.5 357.0 Q 1676.5 324.5 1624.5 279.5 L 1579.5 242.5 Q 1577.5 241.5 1573.5 238.5 L 1529.5 210.5 Q 1523.5 206.5 1525.5 200.5 Q 1527.5 194.5 1533.5 197.5 L 1553.5 204.5 L 1580.5 215.5 Z" fill="lightgray"></path>
      </clipPath>
      <path clip-path="url(#make-me-a-hanzi-clip-16)" d="M 1805.5 386.5 L 1763.5 386.5 L 1715.5 331.5 L 1668.5 289.5 L 1599.5 238.5 L 1531.5 203.5 " fill="none" id="make-me-a-hanzi-animation-16" stroke-dasharray="468 936" stroke-linecap="round"></path>

      <clipPath id="make-me-a-hanzi-clip-17">
      <path d="M 1725.5 95.5 L 1683.5 58.5 Q 1665.5 43.5 1609.5 5.5 Q 1541.5 -37.5 1458.5 -78.5 L 1439.5 -87.5 Q 1429.5 -91.5 1431.5 -99.5 Q 1434.5 -104.5 1443.5 -101.5 L 1469.5 -95.5 Q 1552.5 -79.5 1670.5 -3.5 Q 1718.5 24.5 1750.5 51.5 Q 1781.5 78.5 1826.5 124.5 Q 1871.5 170.5 1893.5 198.5 L 1928.5 242.5 Q 1952.5 269.5 1957.5 274.5 L 1999.5 305.5 Q 2000.5 308.5 2002.5 312.5 L 2000.5 320.5 Q 1996.5 329.5 1983.5 338.5 Q 1969.5 346.5 1964.5 350.5 L 1936.5 364.5 Q 1923.5 372.5 1913.5 368.5 Q 1903.5 364.5 1900.5 364.5 Q 1896.5 363.5 1882.5 358.5 Q 1868.5 352.5 1821.5 340.5 L 1746.5 324.5 C 1717.5 318.5 1678.5 292.5 1708.5 291.5 L 1733.5 290.5 Q 1749.5 288.5 1773.5 293.5 L 1877.5 311.5 L 1879.5 312.5 Q 1881.5 312.5 1884.5 309.5 L 1886.5 308.5 L 1889.5 305.5 L 1890.5 303.5 Q 1890.5 299.5 1888.5 295.5 L 1874.5 268.5 Q 1865.5 249.5 1842.5 219.5 Q 1818.5 189.5 1806.5 176.5 Q 1794.5 163.5 1754.5 123.5 L 1725.5 95.5 Z" fill="lightgray"></path>
      </clipPath>
      <path clip-path="url(#make-me-a-hanzi-clip-17)" d="M 1714.5 293.5 L 1757.5 309.5 L 1872.5 333.5 L 1918.5 330.5 L 1934.5 314.5 L 1912.5 270.5 L 1855.5 193.5 L 1721.5 58.5 L 1604.5 -21.5 L 1508.5 -70.5 L 1438.5 -95.5 " fill="none" id="make-me-a-hanzi-animation-17" stroke-dasharray="1019 2038" stroke-linecap="round"></path>

      <clipPath id="make-me-a-hanzi-clip-18">
      <path d="M 1613.5 231.5 L 1631.5 210.5 L 1686.5 130.5 Q 1692.5 123.5 1696.5 117.5 Q 1699.5 110.5 1710.5 104.5 L 1725.5 95.5 C 1751.5 80.5 1754.5 93.5 1754.5 123.5 L 1754.5 136.5 Q 1754.5 158.5 1737.5 179.5 Q 1720.5 199.5 1704.5 208.5 Q 1688.5 216.5 1626.5 239.5 C 1598.5 249.5 1597.5 250.5 1613.5 231.5 Z" fill="lightgray"></path>
      </clipPath>
      <path clip-path="url(#make-me-a-hanzi-clip-18)" d="M 1623.5 230.5 L 1633.5 228.5 L 1699.5 171.5 L 1718.5 145.5 L 1725.5 104.5 " fill="none" id="make-me-a-hanzi-animation-18" stroke-dasharray="299 598" stroke-linecap="round"></path>

</g>
</svg>
